2-way image classification set "img_for_training" from GitHub (ishitamed19/EEG-Correlates-of-Genetic-Predisposition-to-Alcoholism-using-Deep-Learning); label vocabulary: alcoholic, control.

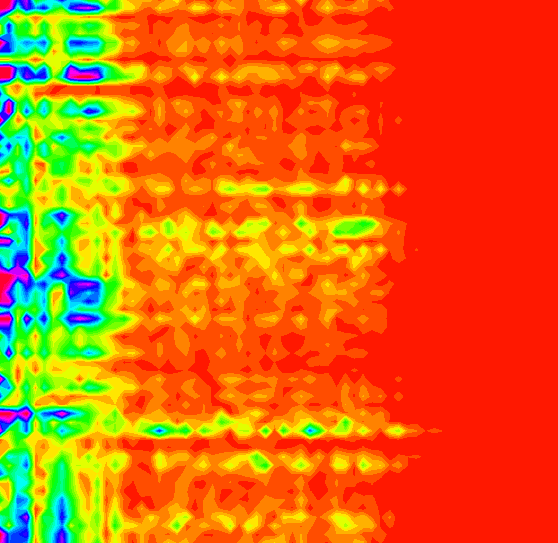
Label: alcoholic

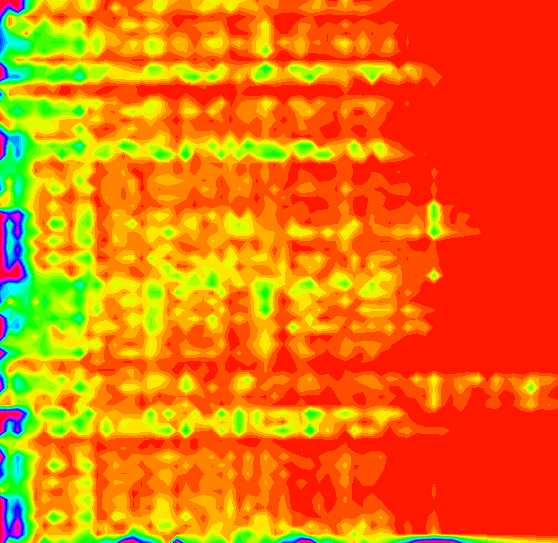
Label: alcoholic

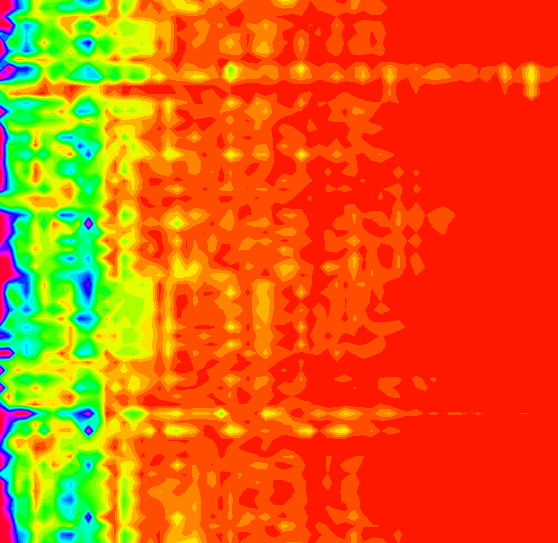
Label: control

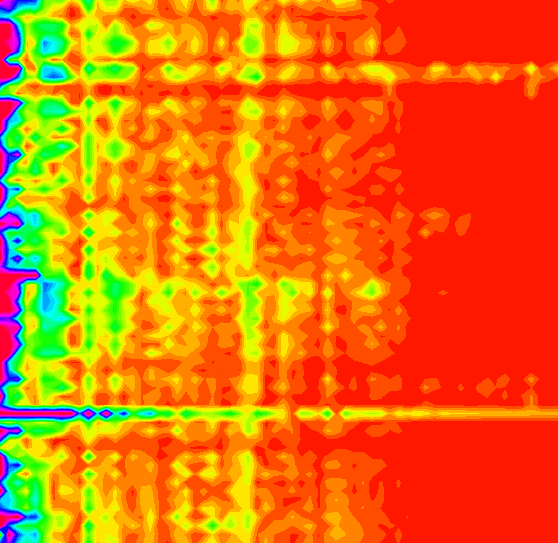
Label: control

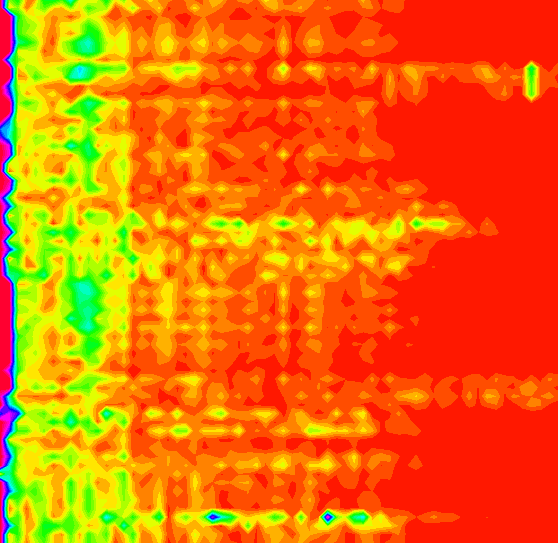
Label: alcoholic

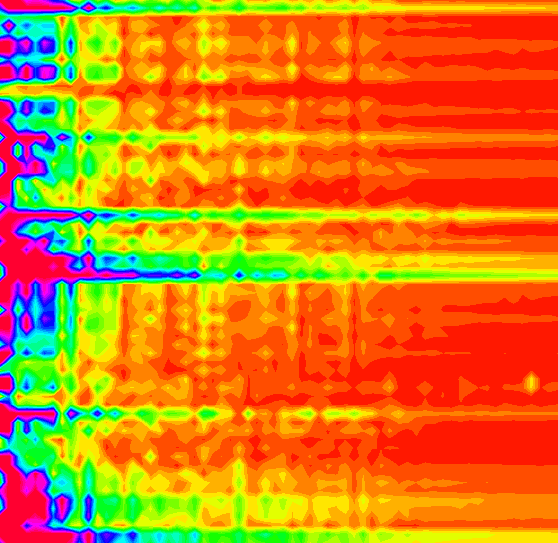
Label: control
